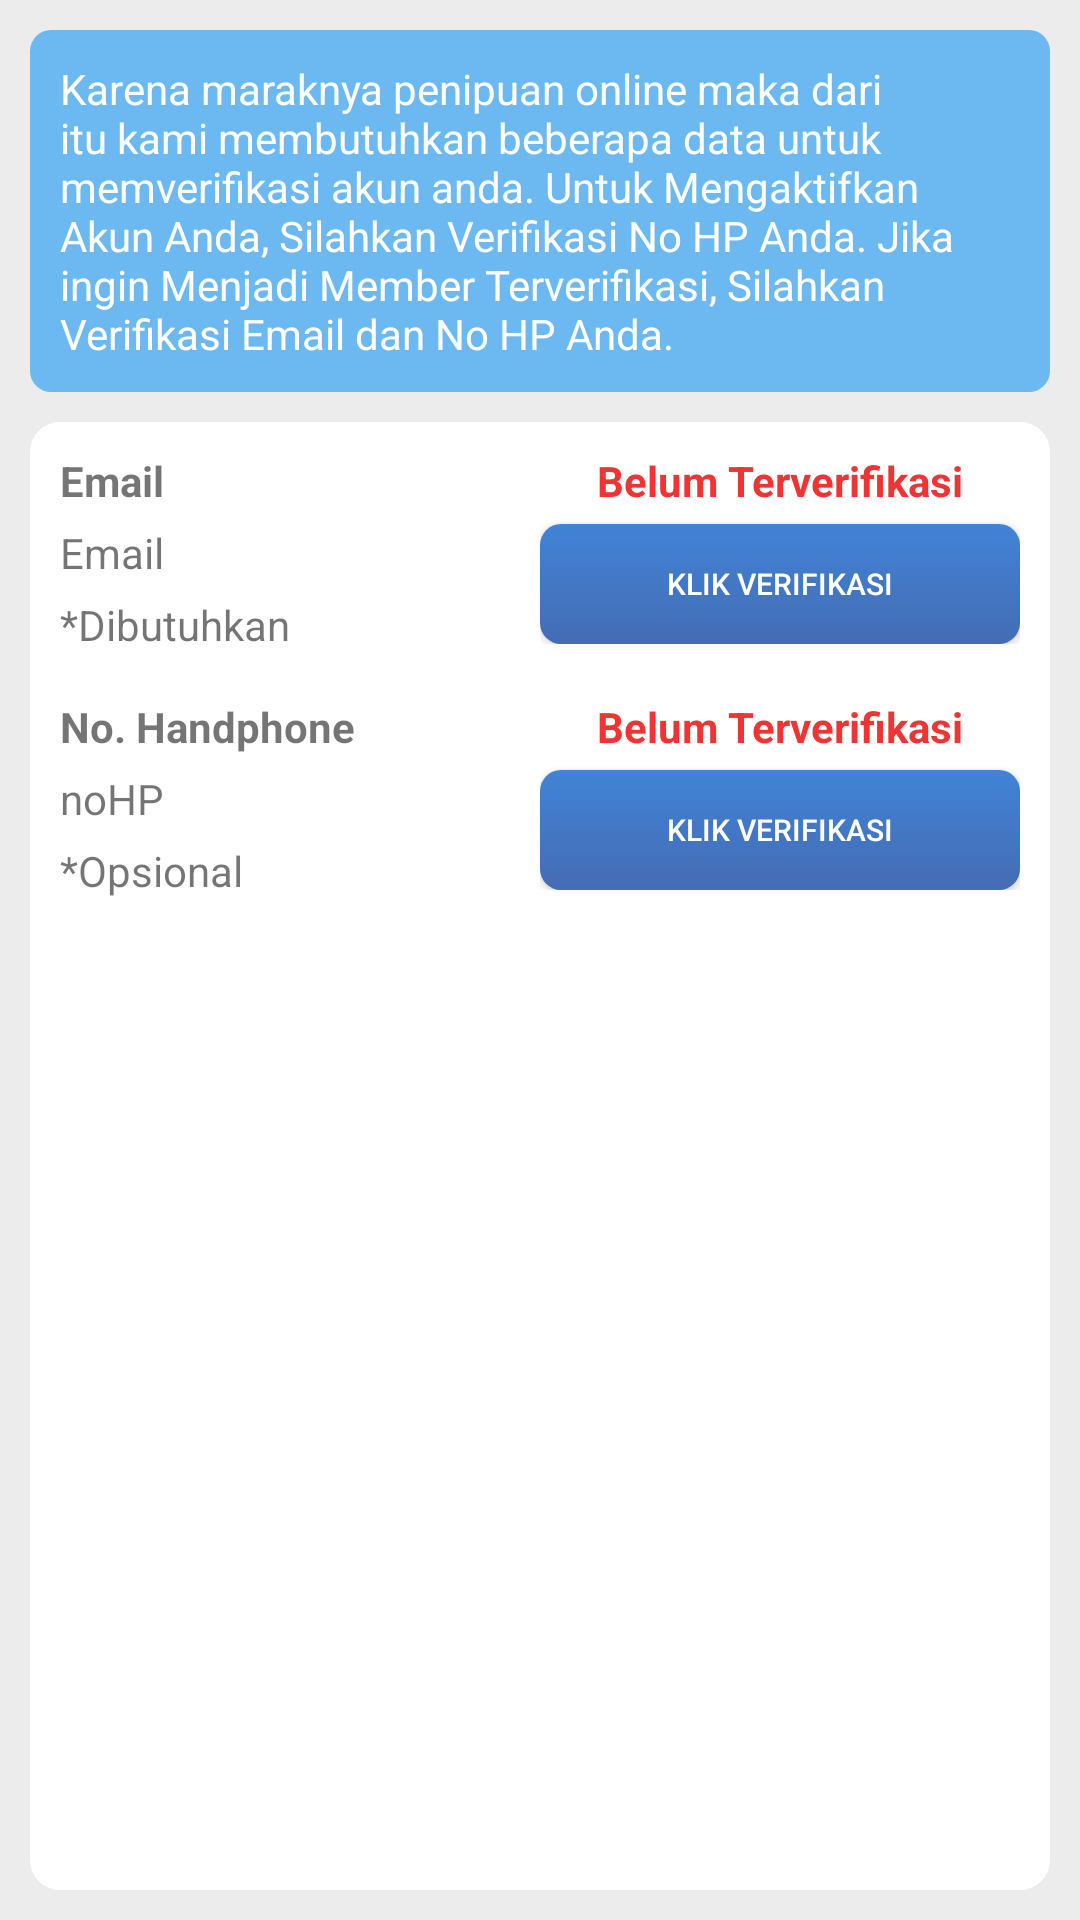

Layout XML and referenced resources for this Android screen:
<!-- AndroidManifest.xml: application theme AppTheme -->
<!-- res/layout/verifikasi.xml -->
<?xml version="1.0" encoding="utf-8"?>
<LinearLayout xmlns:android="http://schemas.android.com/apk/res/android"
    xmlns:app="http://schemas.android.com/apk/res-auto"
    xmlns:tools="http://schemas.android.com/tools"
    android:layout_width="match_parent"
    android:layout_height="match_parent"
    android:background="#ececec"
    android:orientation="vertical"
    android:id="@+id/layUtama"
    android:padding="10dp"
    tools:context="android.hpulsa.com.hpulsanew.activity.navigasi.Verifikasi">

    <LinearLayout
        android:layout_width="match_parent"
        android:layout_height="match_parent"
        android:orientation="vertical">

        <LinearLayout
            android:layout_width="match_parent"
            android:layout_height="wrap_content"
            android:background="@drawable/bg_blue">

            <TextView
                android:layout_width="match_parent"
                android:layout_height="wrap_content"
                android:text="Karena maraknya penipuan online maka dari itu kami membutuhkan beberapa data untuk memverifikasi akun anda. Untuk Mengaktifkan Akun Anda, Silahkan Verifikasi No HP Anda. Jika ingin Menjadi Member Terverifikasi, Silahkan Verifikasi Email dan No HP Anda. "
                android:textColor="#fff" />
        </LinearLayout>

        <LinearLayout
            android:layout_width="match_parent"
            android:layout_height="match_parent"
            android:layout_marginTop="10dp"
            android:orientation="vertical"
            android:background="@drawable/bg_white">
            <LinearLayout
                android:layout_width="match_parent"
                android:layout_height="wrap_content"
                android:orientation="horizontal">

                <LinearLayout
                    android:layout_width="0dp"
                    android:layout_height="wrap_content"
                    android:layout_weight="1"
                    android:layout_marginBottom="15dp"
                    android:orientation="vertical">

                    <TextView
                        android:layout_width="wrap_content"
                        android:layout_height="wrap_content"
                        android:layout_marginBottom="5dp"
                        android:text="Email"
                        android:textStyle="bold" />

                    <TextView
                        android:id="@+id/tEmail"
                        android:layout_width="wrap_content"
                        android:layout_height="wrap_content"
                        android:layout_marginBottom="5dp"
                        android:text="Email" />
                    <TextView
                        android:layout_width="wrap_content"
                        android:layout_height="wrap_content"
                        android:text="*Dibutuhkan" />
                </LinearLayout>
                <LinearLayout
                    android:layout_width="0dp"
                    android:layout_height="wrap_content"
                    android:layout_weight="1"
                    android:orientation="vertical">

                    <TextView
                        android:id="@+id/tVerifEmail"
                        android:layout_width="match_parent"
                        android:layout_height="wrap_content"
                        android:layout_marginBottom="5dp"
                        android:text="Belum Terverifikasi"
                        android:textStyle="bold"
                        android:textColor="#f03434"
                        android:textAlignment="center"/>

                    <Button
                        android:id="@+id/btnVerifEmail"
                        android:background="@drawable/btn1"
                        android:layout_width="match_parent"
                        android:layout_height="40dp"
                        android:text="Klik Verifikasi"
                        android:textSize="10dp"
                        android:textColor="#fff"/>
                    <ImageView
                        android:id="@+id/imgVerifEmail"
                        android:layout_width="wrap_content"
                        android:layout_height="wrap_content"
                        android:src="@drawable/ic_cek_verified"
                        android:visibility="gone"
                        android:layout_gravity="center"/>

                </LinearLayout>
            </LinearLayout>

            <LinearLayout
                android:layout_width="match_parent"
                android:layout_height="wrap_content"
                android:orientation="horizontal">

                <LinearLayout
                    android:layout_width="0dp"
                    android:layout_height="wrap_content"
                    android:layout_weight="1"
                    android:orientation="vertical">

                    <TextView
                        android:layout_width="wrap_content"
                        android:layout_height="wrap_content"
                        android:layout_marginBottom="5dp"
                        android:text="No. Handphone"
                        android:textStyle="bold" />

                    <TextView
                        android:id="@+id/tNoHp"
                        android:layout_width="wrap_content"
                        android:layout_height="wrap_content"
                        android:layout_marginBottom="5dp"
                        android:text="noHP" />
                    <TextView
                        android:layout_width="wrap_content"
                        android:layout_height="wrap_content"
                        android:text="*Opsional" />
                </LinearLayout>
                <LinearLayout
                    android:layout_width="0dp"
                    android:layout_height="wrap_content"
                    android:layout_weight="1"
                    android:orientation="vertical">

                    <TextView
                        android:id="@+id/tVerifNoHp"
                        android:layout_width="match_parent"
                        android:layout_height="wrap_content"
                        android:layout_marginBottom="5dp"
                        android:text="Belum Terverifikasi"
                        android:textStyle="bold"
                        android:textColor="#f03434"
                        android:textAlignment="center"/>

                    <Button
                        android:id="@+id/btnVerifNoHp"
                        android:background="@drawable/btn1"
                        android:layout_width="match_parent"
                        android:layout_height="40dp"
                        android:text="Klik Verifikasi"
                        android:textSize="10dp"
                        android:textColor="#fff"/>
                    <ImageView
                        android:id="@+id/imgVerifPhone"
                        android:layout_width="wrap_content"
                        android:layout_height="wrap_content"
                        android:src="@drawable/ic_cek_verified"
                        android:visibility="gone"
                        android:layout_gravity="center"/>
                </LinearLayout>
            </LinearLayout>
        </LinearLayout>
    </LinearLayout>
</LinearLayout>
<!-- resources referenced by this layout -->
<resources>
  <!-- drawable bg_blue (drawable) -->
  <?xml version="1.0" encoding="utf-8"?>
  <selector xmlns:android="http://schemas.android.com/apk/res/android">
      <item>
          <shape>
              <solid
                  android:color="#6BB9F0" />
              <corners
                  android:radius="7dp" />
              <padding
                  android:left="10dp"
                  android:top="10dp"
                  android:right="10dp"
                  android:bottom="10dp" />
          </shape>
  
      </item>
  </selector>
  <!-- drawable bg_white (drawable) -->
  <?xml version="1.0" encoding="utf-8"?>
  <selector xmlns:android="http://schemas.android.com/apk/res/android" >
      <item>
          <shape>
              <gradient
                  android:startColor="#fff"
                  android:endColor="#fff"
                  android:angle="270" />
              <corners
                  android:radius="10dp" />
              <padding
                  android:left="10dp"
                  android:top="10dp"
                  android:right="10dp"
                  android:bottom="10dp" />
          </shape>
      </item>
  </selector>
  <!-- drawable btn1 (drawable) -->
  <?xml version="1.0" encoding="utf-8"?>
  <selector xmlns:android="http://schemas.android.com/apk/res/android" >
      <item android:state_pressed="true" >
          <shape>
              <solid
                  android:color="#336E7B" />
              <corners
                  android:radius="7dp" />
              <padding
                  android:left="10dp"
                  android:top="10dp"
                  android:right="10dp"
                  android:bottom="10dp" />
          </shape>
  
      </item>
      <item>
          <shape>
              <gradient
                  android:startColor="#4183D7"
                  android:endColor="#446CB3"
                  android:angle="270" />
              <corners
                  android:radius="7dp" />
              <padding
                  android:left="10dp"
                  android:top="10dp"
                  android:right="10dp"
                  android:bottom="10dp" />
          </shape>
      </item>
  </selector>
  <!-- drawable ic_cek_verified (drawable) -->
  <vector android:height="24dp" android:viewportHeight="987.332"
      android:viewportWidth="987.331" android:width="24dp" xmlns:android="http://schemas.android.com/apk/res/android">
      <path android:fillColor="#91DC5A" android:pathData="M120,955.2h683.1c66.2,0 120,-53.8 120,-120v-467.1l-120,120v347.1H120v-683h547.3l96.3,-96.3c9.1,-9.1 19.1,-17 29.8,-23.7H120c-66.2,0 -120,53.8 -120,120v683.1C0,901.4 53.8,955.2 120,955.2z"/>
      <path android:fillColor="#91DC5A" android:pathData="M958.2,99.5c-19.4,-20.1 -44.8,-30.8 -70.5,-32.3c-2.1,-0.1 -4.1,-0.2 -6.2,-0.2c-27.3,0 -54.6,10.4 -75.5,31.3l-334,334c-11.3,-12.1 -81.1,-82.4 -81.1,-82.4c-20.8,-20.8 -48.2,-31.3 -75.5,-31.3c-27.3,0 -54.6,10.4 -75.5,31.3c-41.7,41.7 -41.7,109.3 0,151l81.8,81.8l75.5,75.5c20,20 47.2,31.3 75.5,31.3s55.5,-11.2 75.5,-31.3l406.2,-406.2C996,210.3 999.2,141.8 958.2,99.5z"/>
  </vector>
  <style name="AppTheme" parent="Theme.AppCompat.Light.DarkActionBar">
          
          <item name="colorPrimary">@color/colorPrimary</item>
          <item name="colorPrimaryDark">@color/colorPrimaryDark</item>
          <item name="colorAccent">@color/colorAccent</item>
      </style>
  <color name="colorPrimary">#d61240</color>
  <color name="colorPrimaryDark">#A41034</color>
  <color name="colorAccent">#FF4081</color>
</resources>
